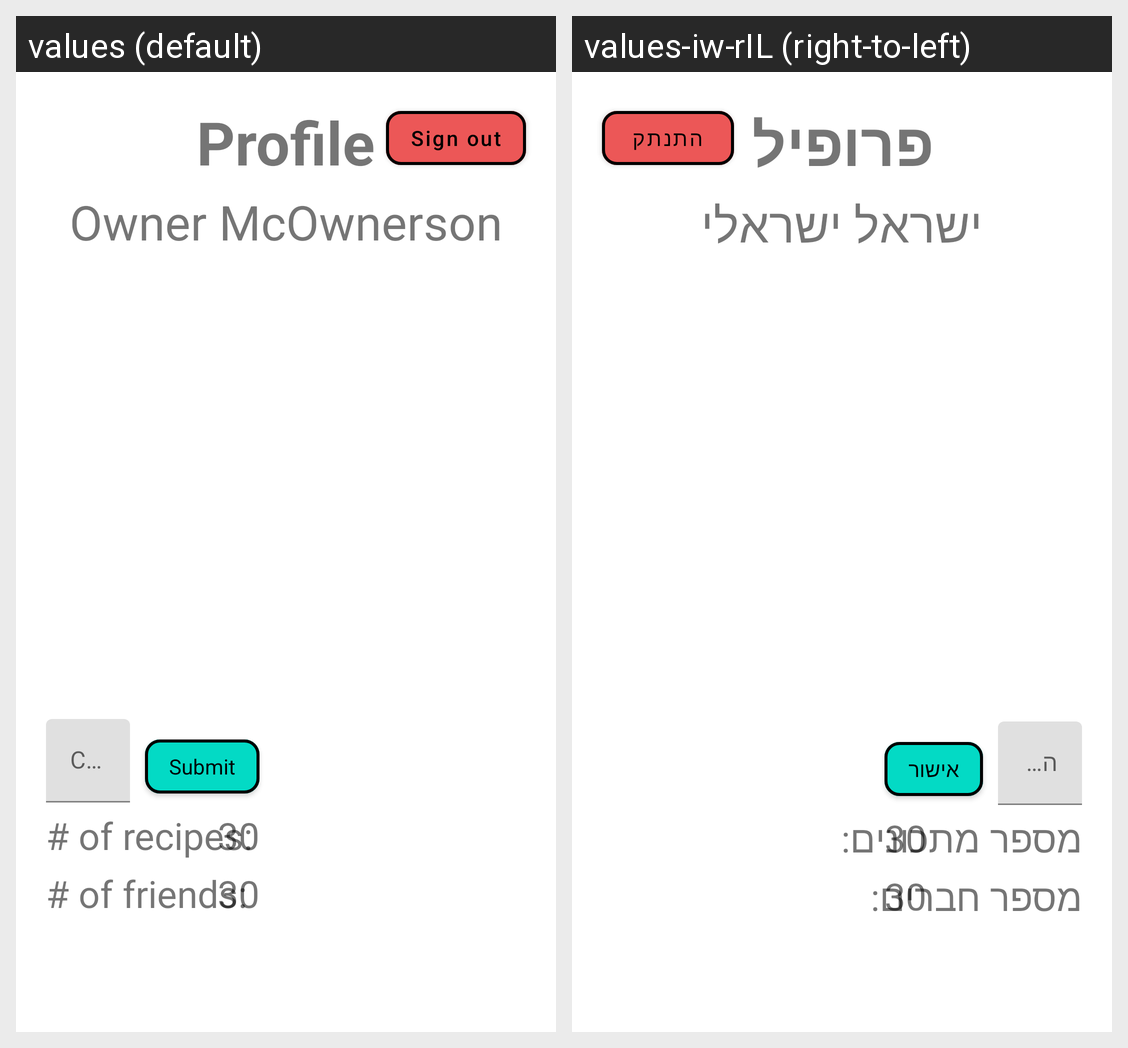

The Android screen above is rendered under two locales of the same app. Produce the string resources it draws, with the default and per-locale values.
Android screen res/layout/fragment_profile.xml rendered under 2 locales, left to right: values (default), values-iw-rIL (right-to-left). Device: Nexus 5 (rendered at 1080×1920; each locale shown at half size, 540×960, under a caption strip naming it); theme Theme.CookBookApp.
Strings drawn on this screen, with the default value and each locale's value (text and hints the layout hard-codes, and strings that could not be matched under every locale, appear in the picture but are not listed):

profile_page
  values: Profile
  values-iw-rIL: פרופיל

sign_out
  values: Sign out
  values-iw-rIL: התנתק

owner_name
  values: Owner McOwnerson
  values-iw-rIL: ישראל ישראלי

change_your_username
  values: Change your username?
  values-iw-rIL: החלף שם משתמש?

submit
  values: Submit
  values-iw-rIL: אישור

num_recipes
  values: # of recipes:
  values-iw-rIL: מספר מתכונים:

number_30
  values: 30
  values-iw-rIL: 30  [not translated; the default value is used]

num_friends
  values: # of friends:
  values-iw-rIL: מספר חברים:
